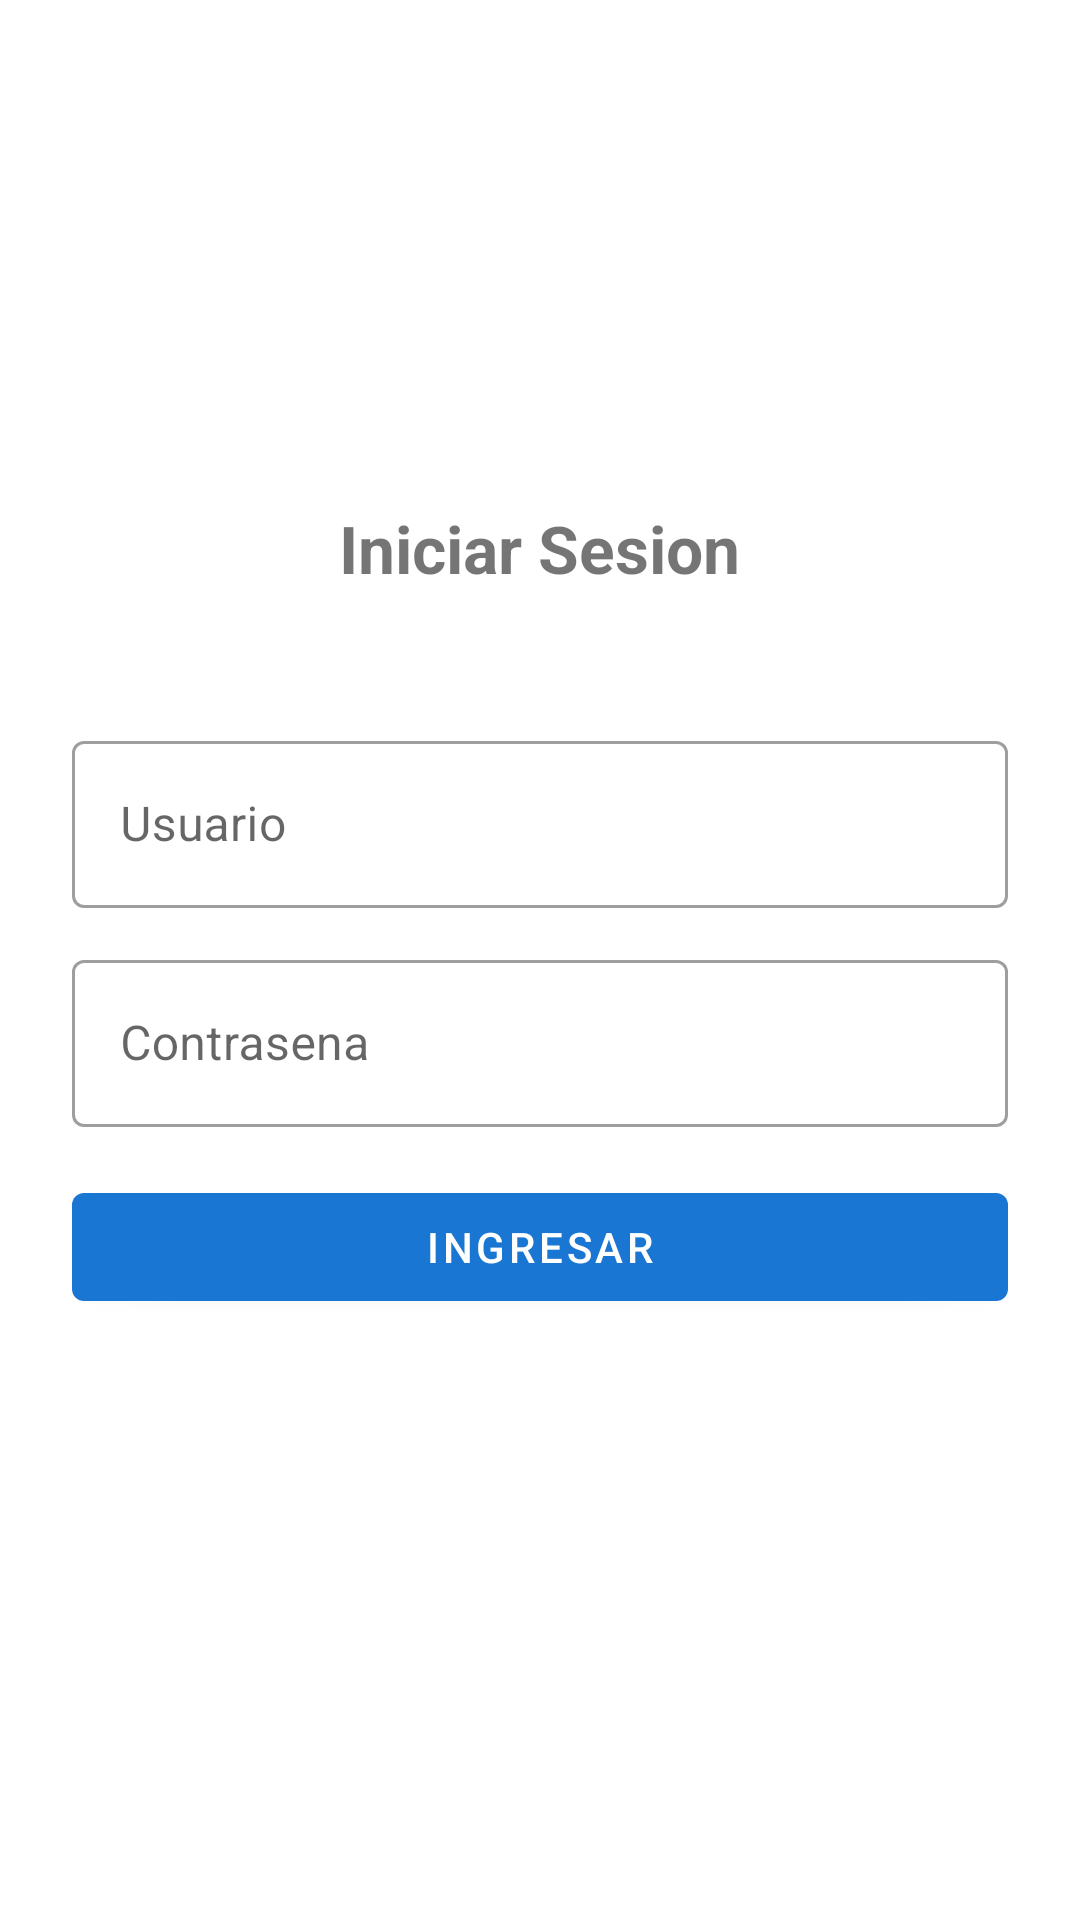

Layout XML and referenced resources for this Android screen:
<!-- AndroidManifest.xml: application theme Theme.MooduRecepcion -->
<!-- res/layout/activity_login.xml -->
<?xml version="1.0" encoding="utf-8"?>
<ScrollView xmlns:android="http://schemas.android.com/apk/res/android"
    android:layout_width="match_parent"
    android:layout_height="match_parent"
    android:fillViewport="true">

    <LinearLayout
        android:layout_width="match_parent"
        android:layout_height="wrap_content"
        android:gravity="center_horizontal"
        android:orientation="vertical"
        android:padding="24dp">

        <ImageView
            android:layout_width="64dp"
            android:layout_height="64dp"
            android:layout_marginTop="64dp"
            android:src="@mipmap/ic_launcher"
            android:contentDescription="Moodu" />

        <TextView
            android:layout_width="wrap_content"
            android:layout_height="wrap_content"
            android:layout_marginTop="16dp"
            android:text="Iniciar Sesion"
            android:textSize="22sp"
            android:textStyle="bold" />

        <TextView
            android:id="@+id/tv_server_url"
            android:layout_width="wrap_content"
            android:layout_height="wrap_content"
            android:layout_marginTop="4dp"
            android:textSize="12sp"
            android:textColor="?android:attr/textColorSecondary"
            android:fontFamily="monospace" />

        <com.google.android.material.textfield.TextInputLayout
            android:layout_width="match_parent"
            android:layout_height="wrap_content"
            android:layout_marginTop="24dp"
            android:hint="Usuario"
            style="@style/Widget.MaterialComponents.TextInputLayout.OutlinedBox">

            <com.google.android.material.textfield.TextInputEditText
                android:id="@+id/et_username"
                android:layout_width="match_parent"
                android:layout_height="wrap_content"
                android:inputType="text"
                android:singleLine="true" />
        </com.google.android.material.textfield.TextInputLayout>

        <com.google.android.material.textfield.TextInputLayout
            android:layout_width="match_parent"
            android:layout_height="wrap_content"
            android:layout_marginTop="12dp"
            android:hint="Contrasena"
            style="@style/Widget.MaterialComponents.TextInputLayout.OutlinedBox">

            <com.google.android.material.textfield.TextInputEditText
                android:id="@+id/et_password"
                android:layout_width="match_parent"
                android:layout_height="wrap_content"
                android:inputType="textPassword"
                android:singleLine="true" />
        </com.google.android.material.textfield.TextInputLayout>

        <ProgressBar
            android:id="@+id/progress_bar"
            android:layout_width="wrap_content"
            android:layout_height="wrap_content"
            android:layout_marginTop="16dp"
            android:visibility="gone" />

        <com.google.android.material.button.MaterialButton
            android:id="@+id/btn_login"
            android:layout_width="match_parent"
            android:layout_height="wrap_content"
            android:layout_marginTop="16dp"
            android:text="Ingresar" />

    </LinearLayout>
</ScrollView>
<!-- resources referenced by this layout -->
<resources>
  <style name="Theme.MooduRecepcion" parent="Theme.MaterialComponents.DayNight.NoActionBar">
          
          <item name="colorPrimary">@color/primary</item>
          <item name="colorPrimaryVariant">@color/primary_dark</item>
          <item name="colorOnPrimary">@color/white</item>
  
          
          <item name="colorSecondary">@color/accent</item>
          <item name="colorSecondaryVariant">@color/accent</item>
          <item name="colorOnSecondary">@color/white</item>
  
          
          <item name="android:statusBarColor">?attr/colorPrimaryVariant</item>
  
          
          <item name="android:windowBackground">@color/white</item>
          <item name="colorSurface">@color/white</item>
          <item name="colorOnSurface">@color/black</item>
  
          
          <item name="colorPrimaryContainer">@color/primary_light</item>
          <item name="colorOnPrimaryContainer">@color/primary_dark</item>
          <item name="colorSecondaryContainer">@color/accent</item>
          <item name="colorOnSecondaryContainer">@color/white</item>
      </style>
  <color name="primary">#1976D2</color>
  <color name="primary_dark">#1565C0</color>
  <color name="white">#FFFFFF</color>
  <color name="accent">#FF6F00</color>
  <color name="black">#000000</color>
  <color name="primary_light">#BBDEFB</color>
</resources>
